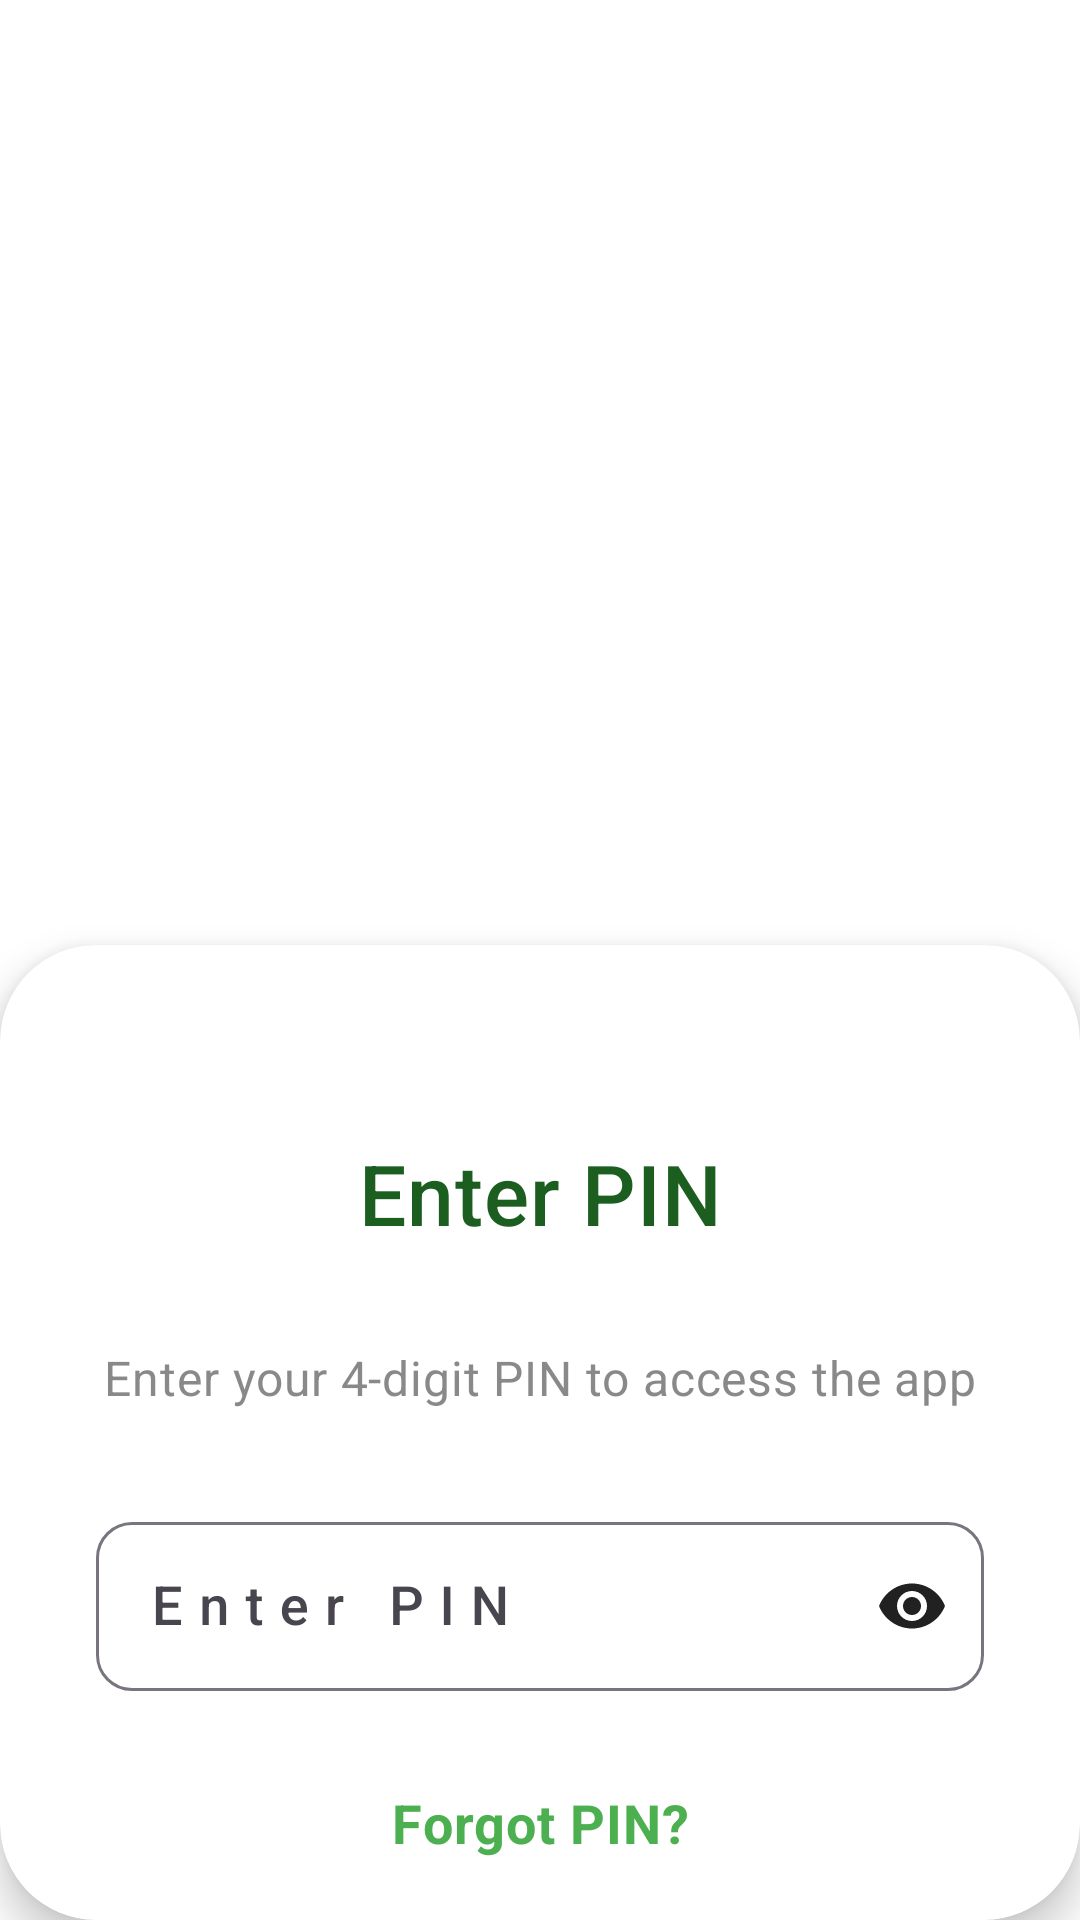

Layout XML and referenced resources for this Android screen:
<!-- AndroidManifest.xml: application theme Theme.WellnessApp -->
<!-- res/layout/activity_security.xml -->
<?xml version="1.0" encoding="utf-8"?>
<androidx.constraintlayout.widget.ConstraintLayout xmlns:android="http://schemas.android.com/apk/res/android"
    xmlns:app="http://schemas.android.com/apk/res-auto"
    xmlns:tools="http://schemas.android.com/tools"
    android:layout_width="match_parent"
    android:layout_height="match_parent"
    android:background="@color/on_primary"
    tools:context=".SecurityActivity">

    <ImageView
        android:id="@+id/topImage"
        android:layout_width="416dp"
        android:layout_height="338dp"
        android:contentDescription="Green Leaves Background"
        android:scaleType="centerCrop"
        android:src="@drawable/habit"
        app:layout_constraintEnd_toEndOf="parent"
        app:layout_constraintStart_toStartOf="parent"
        app:layout_constraintTop_toTopOf="parent" />

    <ImageView
        android:id="@+id/ivBackArrow"
        android:layout_width="48dp"
        android:layout_height="48dp"
        android:layout_marginStart="16dp"
        android:layout_marginTop="16dp"
        android:contentDescription="Back"
        android:padding="12dp"
        android:src="@drawable/ic_back_arrow"
        app:layout_constraintStart_toStartOf="parent"
        app:layout_constraintTop_toTopOf="parent"
        app:tint="@android:color/white" />

    <androidx.cardview.widget.CardView
        android:id="@+id/mainCardView"
        android:layout_width="match_parent"
        android:layout_height="0dp"
        android:layout_marginStart="0dp"
        android:layout_marginEnd="0dp"
        app:cardBackgroundColor="@android:color/white"
        app:cardCornerRadius="32dp"
        app:cardElevation="8dp"
        app:layout_constraintBottom_toBottomOf="parent"
        app:layout_constraintEnd_toEndOf="parent"
        app:layout_constraintStart_toStartOf="parent"
        app:layout_constraintTop_toTopOf="@+id/guideline_card_start">

        <androidx.constraintlayout.widget.ConstraintLayout
            android:layout_width="match_parent"
            android:layout_height="match_parent"
            android:paddingStart="32dp"
            android:paddingTop="32dp"
            android:paddingEnd="32dp"
            android:paddingBottom="16dp">

            <TextView
                android:id="@+id/tvTitle"
                android:layout_width="0dp"
                android:layout_height="wrap_content"
                android:layout_marginTop="32dp"
                android:fontFamily="sans-serif-medium"
                android:gravity="center"
                android:letterSpacing="0.01"
                android:text="@string/pin_title"
                android:textAppearance="@style/TextAppearance.Material3.HeadlineMedium"
                android:textColor="@color/on_primary_container"
                android:textSize="28sp"
                app:layout_constraintEnd_toEndOf="parent"
                app:layout_constraintHorizontal_bias="0.0"
                app:layout_constraintStart_toStartOf="parent"
                app:layout_constraintTop_toTopOf="parent" />

            <TextView
                android:id="@+id/tvSubtitle"
                android:layout_width="0dp"
                android:layout_height="wrap_content"
                android:layout_marginTop="32dp"
                android:alpha="0.75"
                android:gravity="center"
                android:lineSpacingExtra="2dp"
                android:text="@string/pin_subtitle"
                android:textAppearance="@style/TextAppearance.Material3.BodyMedium"
                android:textColor="@color/grey_text"
                android:textSize="16sp"
                app:layout_constraintEnd_toEndOf="parent"
                app:layout_constraintHorizontal_bias="0.0"
                app:layout_constraintStart_toStartOf="parent"
                app:layout_constraintTop_toBottomOf="@id/tvTitle" />

            <com.google.android.material.textfield.TextInputLayout
                android:id="@+id/tilPin"
                style="@style/Widget.Material3.TextInputLayout.OutlinedBox"
                android:layout_width="0dp"
                android:layout_height="wrap_content"
                android:layout_marginTop="32dp"
                android:hint="Enter PIN"
                app:boxCornerRadiusBottomEnd="12dp"
                app:boxCornerRadiusBottomStart="12dp"
                app:boxCornerRadiusTopEnd="12dp"
                app:boxCornerRadiusTopStart="12dp"
                app:boxStrokeWidth="1dp"
                app:endIconMode="password_toggle"
                app:endIconTint="@color/on_surface"
                app:hintTextColor="@color/on_surface"
                app:layout_constraintEnd_toEndOf="parent"
                app:layout_constraintStart_toStartOf="parent"
                app:layout_constraintTop_toBottomOf="@id/tvSubtitle">

                <com.google.android.material.textfield.TextInputEditText
                    android:id="@+id/etPin"
                    android:layout_width="match_parent"
                    android:layout_height="wrap_content"
                    android:fontFamily="sans-serif-medium"
                    android:inputType="numberPassword"
                    android:letterSpacing="0.3"
                    android:maxLength="4"
                    android:paddingTop="16dp"
                    android:paddingBottom="16dp"
                    android:textAlignment="center"
                    android:textColor="@color/grey_text"
                    android:textSize="18sp" />
            </com.google.android.material.textfield.TextInputLayout>

            <TextView
                android:id="@+id/tvForgotPin"
                android:layout_width="wrap_content"
                android:layout_height="wrap_content"
                android:layout_marginTop="20dp"
                android:background="?attr/selectableItemBackgroundBorderless"
                android:clickable="true"
                android:focusable="true"
                android:gravity="center"
                android:minWidth="48dp"
                android:minHeight="48dp"
                android:paddingStart="16dp"
                android:paddingEnd="16dp"
                android:text="Forgot PIN?"
                android:textAppearance="@style/TextAppearance.Material3.BodyMedium"
                android:textColor="@color/primary"
                android:textSize="18sp"
                android:textStyle="bold"
                app:layout_constraintEnd_toEndOf="parent"
                app:layout_constraintStart_toStartOf="parent"
                app:layout_constraintTop_toBottomOf="@id/tilPin" />

            <Button
                android:id="@+id/btnSubmit"
                android:layout_width="0dp"
                android:layout_height="56dp"
                android:layout_marginTop="20dp"
                android:backgroundTint="#4CAF50"
                android:fontFamily="sans-serif-medium"
                android:letterSpacing="0.05"
                android:text="@string/btn_submit_text"
                android:textColor="@android:color/white"
                android:textSize="20sp"
                app:cornerRadius="8dp"
                app:layout_constraintEnd_toEndOf="parent"
                app:layout_constraintHorizontal_bias="0.0"
                app:layout_constraintStart_toStartOf="parent"
                app:layout_constraintTop_toBottomOf="@id/tvForgotPin" />

            <Button
                android:id="@+id/btnSetPin"
                android:layout_width="0dp"
                android:layout_height="52dp"
                android:layout_marginTop="16dp"
                android:alpha="0.9"
                android:background="@drawable/rounded_background"
                android:fontFamily="sans-serif-medium"
                android:text="Set PIN"
                android:textColor="@color/on_primary"
                android:textSize="16sp"
                android:visibility="gone"
                app:layout_constraintEnd_toEndOf="parent"
                app:layout_constraintStart_toStartOf="parent"
                app:layout_constraintTop_toBottomOf="@id/btnSubmit" />

            <TextView
                android:id="@+id/tvSecurityInfo"
                android:layout_width="0dp"
                android:layout_height="wrap_content"
                android:layout_marginTop="32dp"
                android:alpha="0.6"
                android:gravity="center"
                android:lineSpacingExtra="2dp"
                android:text="🔒 Your PIN is encrypted and stored securely"
                android:textAppearance="@style/TextAppearance.Material3.BodySmall"
                android:textColor="@color/on_surface"
                android:textSize="15sp"
                app:layout_constraintBottom_toBottomOf="parent"
                app:layout_constraintEnd_toEndOf="parent"
                app:layout_constraintHorizontal_bias="0.0"
                app:layout_constraintStart_toStartOf="parent"
                app:layout_constraintTop_toBottomOf="@+id/btnSetPin"
                app:layout_constraintVertical_bias="0.663" />

        </androidx.constraintlayout.widget.ConstraintLayout>

    </androidx.cardview.widget.CardView>

    <androidx.constraintlayout.widget.Guideline
        android:id="@+id/guideline_card_start"
        android:layout_width="wrap_content"
        android:layout_height="wrap_content"
        android:orientation="horizontal"
        app:layout_constraintGuide_begin="315dp" />

</androidx.constraintlayout.widget.ConstraintLayout>
<!-- resources referenced by this layout -->
<resources>
  <color name="grey_text">#616161</color>
  <color name="on_primary">#FFFFFF</color>
  <color name="on_primary_container">#1B5E20</color>
  <color name="on_surface">#212121</color>
  <color name="primary">#4CAF50</color>
  <string name="btn_submit_text">Submit</string>
  <string name="pin_subtitle">Enter your 4-digit PIN to access the app</string>
  <string name="pin_title">Enter PIN</string>
  <style name="Theme.WellnessApp" parent="Theme.Material3.Light.NoActionBar">
          <item name="colorPrimary">@color/primary</item>
          <item name="colorPrimaryVariant">@color/primary_dark</item>
          <item name="colorOnPrimary">@color/on_primary</item>
          <item name="colorSecondary">@color/secondary</item>
          <item name="colorSecondaryVariant">@color/secondary_dark</item>
          <item name="colorOnSecondary">@color/on_secondary</item>
          <item name="android:colorBackground">@color/background</item>
          <item name="colorSurface">@color/surface</item>
          <item name="colorOnSurface">@color/on_surface</item>
          <item name="colorOnBackground">@color/on_background</item>
          <item name="android:statusBarColor">@color/background</item>
          <item name="android:windowLightStatusBar" tools:targetApi="23">true</item>
      </style>
  <color name="primary_dark">#A5D6A7</color>
  <color name="secondary">#8BC34A</color>
  <color name="secondary_dark">#C5E1A5</color>
  <color name="on_secondary">#FFFFFF</color>
  <color name="background">#E8F5E9</color>
  <color name="surface">#F5F5F5</color>
  <color name="on_background">#212121</color>
</resources>
